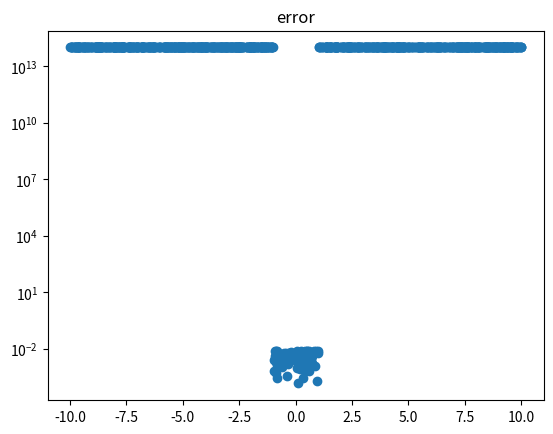

Python code for this plot:
import numpy as np 
import matplotlib.pyplot as plt 

def to2(value,fp,bits):
    
    int2 = np.zeros(fp)
    dec2 = np.zeros(bits-1)

    integer = abs(int(value))
    decimal = abs(value) - integer

    #整数の変換
    for i in range(fp):
        if integer >= 2**i:
            int2[i] = 1
        integer = integer % 2**i

    #小数点以下の変換
    for i in range(1,1+bits-fp):
        if decimal >= 2**(-i):
            dec2[i-1] = 1
        decimal = decimal % 2**(-i)

    #整数と小数点を結合する
    if value < 0:
        txt = "-" 
        #txt = "1"
    else:
        txt = "+"
        #txt = "0"
    for i in int2:
        txt += str(int(i))

    txt += "."

    for i in dec2:
        txt += str(int(i))
    #print(txt)
    return txt

def to10(value,fp,bits):

    value_st = value
    sum = 0
    for i in range(1,1+fp):
        # print(i)
        # print(value_st)
        x = int(value_st[i])
        if x:
            sum += 2**(x-1)

    for i in range(2+fp,len(value_st)):
        #print(value_st)
        
        x = int(value_st[i])
        if x:
            sum += 2**-(i-1-fp)
            #print(-(i-1-fp))

    if float(value) < 0:
        txt = "-" 
        #txt = "1"
    else:
        txt = ""
    txt += str(sum)
    return float(txt)


def quantize(value,fp=1,bits=10):
    if value >=1 or value <= -1:
        return 99999999999999
    value = to10(to2(value,fp,bits),fp,bits)
    return value


if __name__=="__main__":
    #print(np.get_printoptions())
    #np.set_printoptions(precision = 32,suppress = True,floatmode = "fixed")
    #print(np.get_printoptions())
    np.random.seed(seed=0)
    b = np.random.uniform(-1,1,1000)*10# + 2**(-5)
    #print(np.sum(abs(b)>=1))
    error = []
    for i in range(1000):
        d = quantize(b[i],1,8)
        error.append(abs(d-b[i]))
    
    plt.title("error")
    plt.scatter(b,error)
    plt.yscale("log")
    plt.show()
    # a = to2(b,1,8)
    # c = to10(a,1,8)
    # print("quantize:",d)
    # print("参考",bin(int(b*100000)))
    # print("b:",b)
    # print("a:",a)
    # print("c:",c)